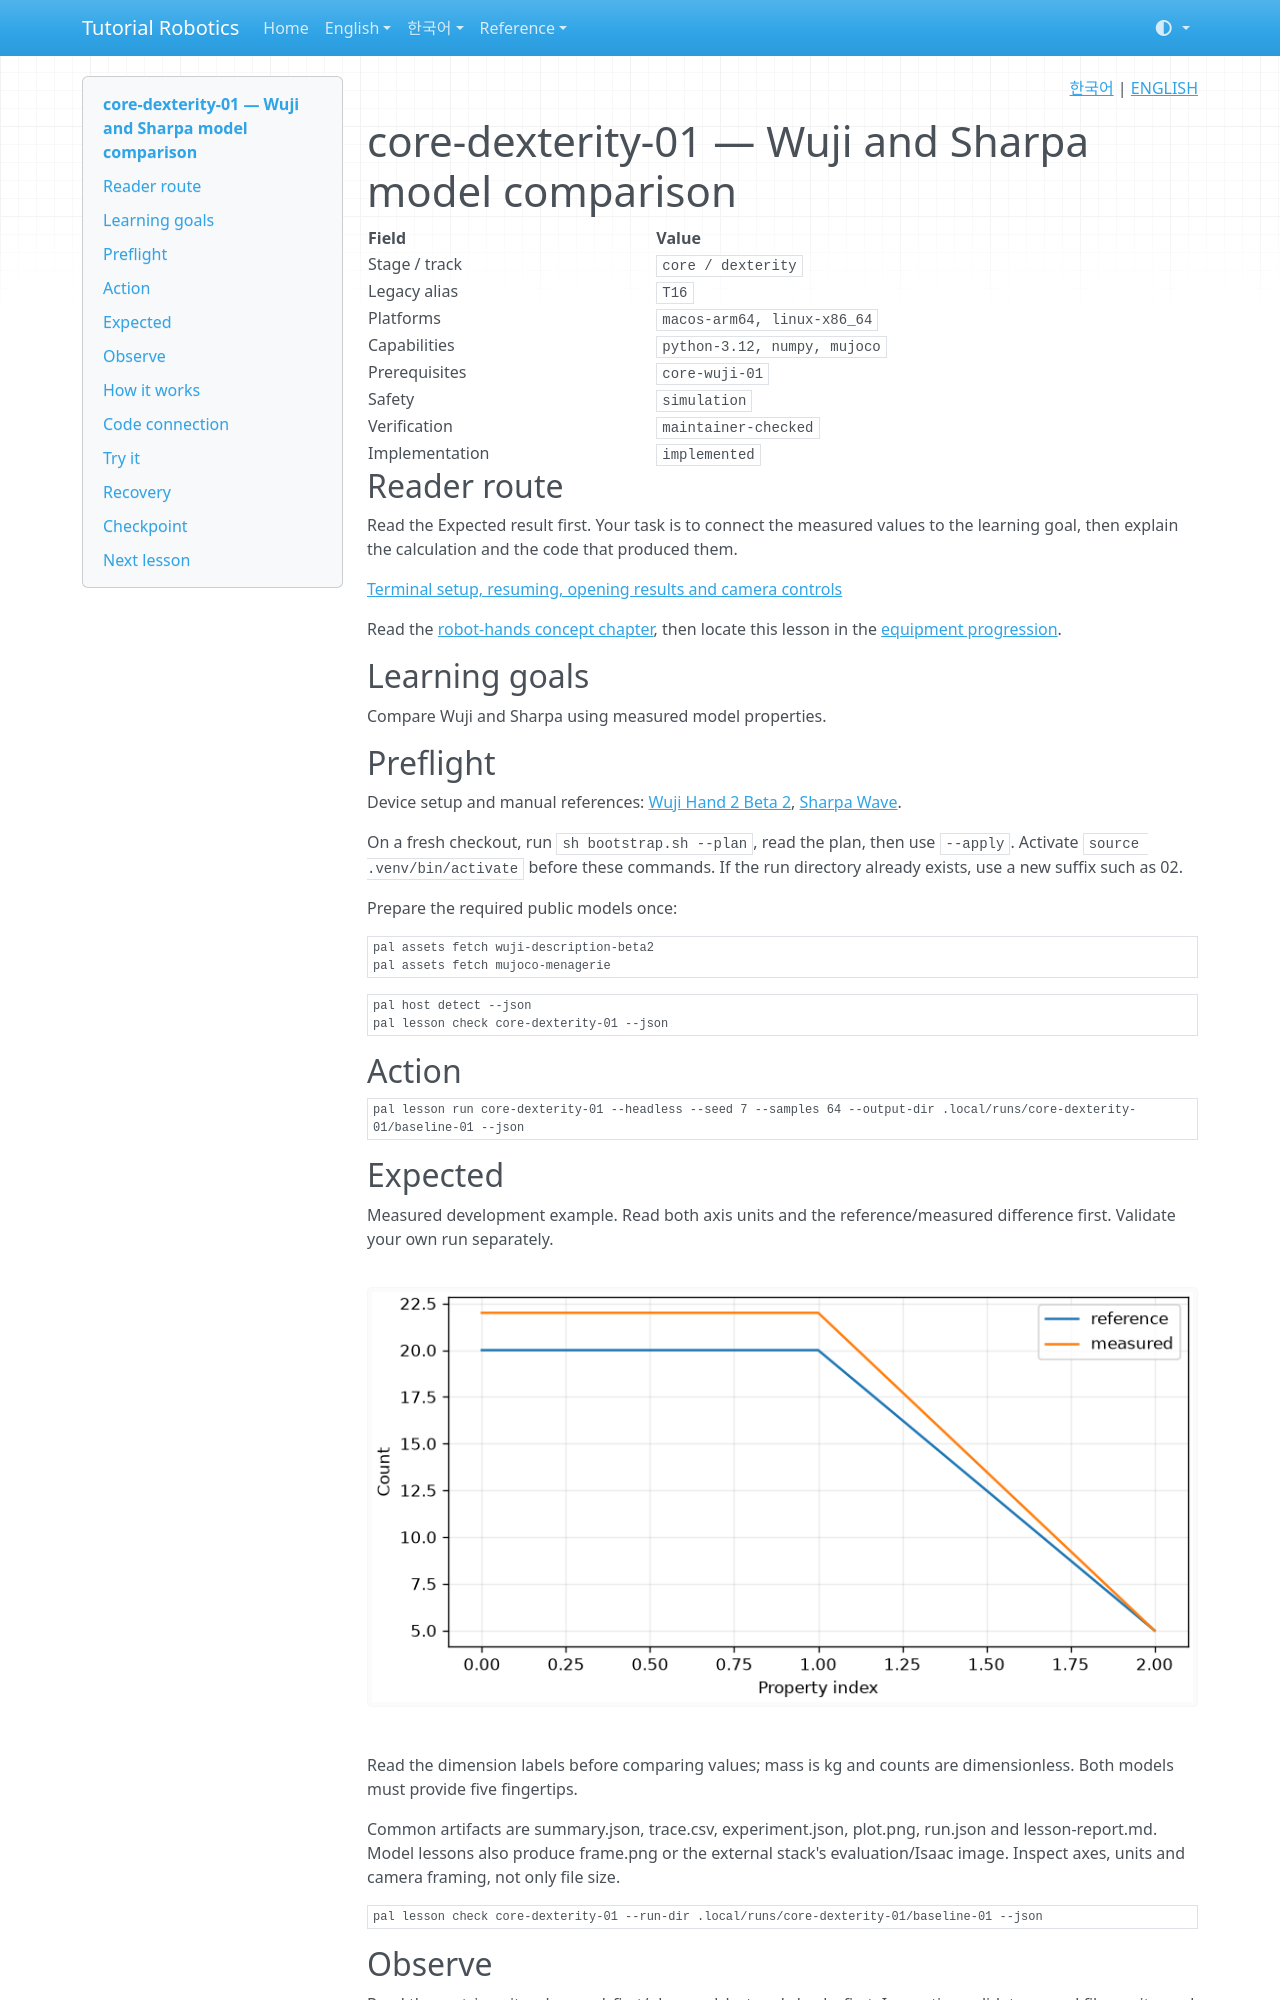

repository: terryum/tutorial-robotics · page: en/lessons/core-dexterity-01/index.html · generator: mkdocs

<!-- pal:language:start -->
<p align="right">
  <a href="../../ko/lessons/core-dexterity-01.md" lang="ko">한국어</a> | <a href="core-dexterity-01.md" lang="en">ENGLISH</a>
</p>
<!-- pal:language:end -->

# core-dexterity-01 — Wuji and Sharpa model comparison

<!-- pal:metadata:start -->
| Field | Value |
|---|---|
| Stage / track | `core / dexterity` |
| Legacy alias | `T16` |
| Platforms | `macos-arm64, linux-x86_64` |
| Capabilities | `python-3.12, numpy, mujoco` |
| Prerequisites | `core-wuji-01` |
| Safety | `simulation` |
| Verification | `maintainer-checked` |
| Implementation | `implemented` |
<!-- pal:metadata:end -->

## Reader route

Read the Expected result first. Your task is to connect the measured values to the learning goal, then explain the calculation and the code that produced them.

[Terminal setup, resuming, opening results and camera controls](../READER_GUIDE.md)

Read the [robot-hands concept chapter](../concepts/robot-hands.md), then locate this lesson in the [equipment progression](../equipment-stages.md).

## Learning goals

Compare Wuji and Sharpa using measured model properties.

## Preflight

Device setup and manual references: [Wuji Hand 2 Beta 2](../setup/wuji.md), [Sharpa Wave](../setup/sharpa.md).

On a fresh checkout, run `sh bootstrap.sh --plan`, read the plan, then use `--apply`. Activate `source .venv/bin/activate` before these commands. If the run directory already exists, use a new suffix such as 02.

Prepare the required public models once:

```bash
pal assets fetch wuji-description-beta2
pal assets fetch mujoco-menagerie
```

```bash
pal host detect --json
pal lesson check core-dexterity-01 --json
```

## Action

```bash
pal lesson run core-dexterity-01 --headless --seed 7 --samples 64 --output-dir .local/runs/core-dexterity-01/baseline-01 --json
```

## Expected

Measured development example. Read both axis units and the reference/measured difference first. Validate your own run separately.

![core-dexterity-01 measured plot](../../assets/examples/core-dexterity-01-plot.png)

Read the dimension labels before comparing values; mass is kg and counts are dimensionless. Both models must provide five fingertips.

Common artifacts are summary.json, trace.csv, experiment.json, plot.png, run.json and lesson-report.md. Model lessons also produce frame.png or the external stack's evaluation/Isaac image. Inspect axes, units and camera framing, not only file size.

```bash
pal lesson check core-dexterity-01 --run-dir .local/runs/core-dexterity-01/baseline-01 --json
```

## Observe

Read the metric units, observed_first/observed_last and checks first. Inspection validates saved files, exits, and leaves completion unchanged.

```bash
pal lesson inspect core-dexterity-01 --run-dir .local/runs/core-dexterity-01/baseline-01 --json
```

Open the plot on macOS (closing the image preserves the run):

```bash
open .local/runs/core-dexterity-01/baseline-01/plot.png
```

On other systems, open the same PNG in your file manager. Read the raw values from this JSON:

```bash
python -m json.tool .local/runs/core-dexterity-01/baseline-01/experiment.json
```
